Image classification data set "data" (Sammy199710/TFM_PROYECTO_UNIR_2024 on GitHub). Class labels (2): healthy, infected.

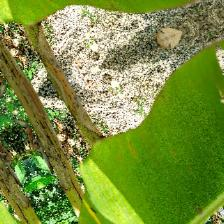
Label: infected

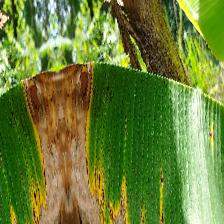
Label: infected

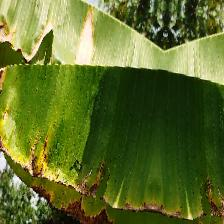
Label: infected

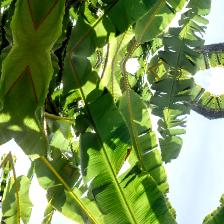
Label: healthy

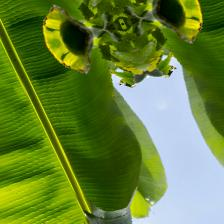
Label: healthy

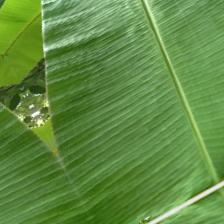
Label: healthy
